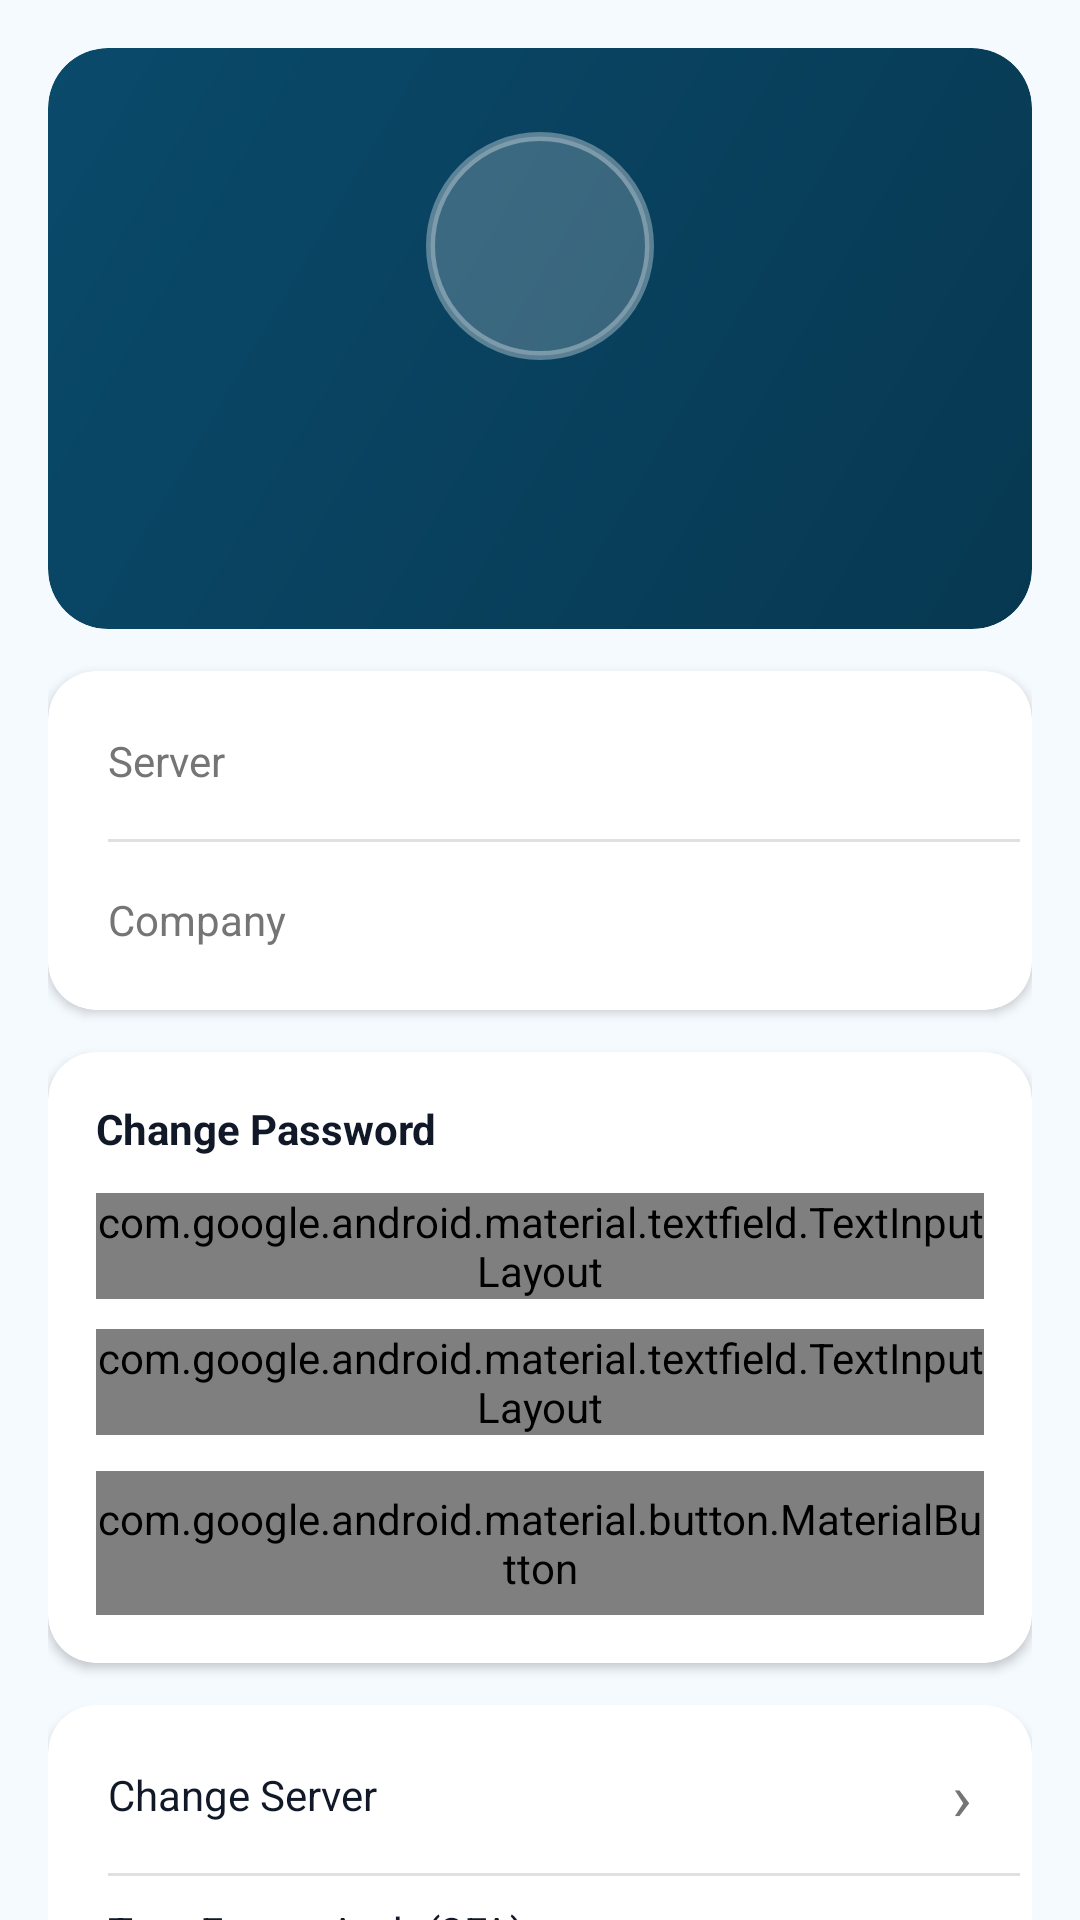

Layout XML and referenced resources for this Android screen:
<!-- AndroidManifest.xml: application theme Theme.FoleyTimePro -->
<!-- res/layout/fragment_profile.xml -->
<?xml version="1.0" encoding="utf-8"?>
<androidx.core.widget.NestedScrollView
    xmlns:android="http://schemas.android.com/apk/res/android"
    xmlns:app="http://schemas.android.com/apk/res-auto"
    android:layout_width="match_parent"
    android:layout_height="match_parent"
    android:background="@color/colorBackground">

    <LinearLayout
        android:layout_width="match_parent"
        android:layout_height="wrap_content"
        android:orientation="vertical"
        android:padding="16dp"
        android:paddingBottom="24dp">

        
        <androidx.cardview.widget.CardView
            android:layout_width="match_parent"
            android:layout_height="wrap_content"
            android:layout_marginBottom="14dp"
            app:cardCornerRadius="20dp"
            app:cardElevation="0dp">
            <LinearLayout
                android:layout_width="match_parent"
                android:layout_height="wrap_content"
                android:orientation="vertical"
                android:gravity="center"
                android:padding="28dp"
                android:background="@drawable/status_card_bg">

                <TextView
                    android:id="@+id/tvInitials"
                    android:layout_width="76dp"
                    android:layout_height="76dp"
                    android:gravity="center"
                    android:textSize="28sp"
                    android:textStyle="bold"
                    android:textColor="#FFFFFF"
                    android:background="@drawable/avatar_bg"
                    android:layout_marginBottom="14dp"/>

                <TextView
                    android:id="@+id/tvFullName"
                    android:layout_width="wrap_content"
                    android:layout_height="wrap_content"
                    android:textSize="20sp"
                    android:textStyle="bold"
                    android:textColor="#FFFFFF"
                    android:layout_marginBottom="3dp"/>

                <TextView
                    android:id="@+id/tvEmail"
                    android:layout_width="wrap_content"
                    android:layout_height="wrap_content"
                    android:textSize="13sp"
                    android:textColor="#AADDFF"/>
            </LinearLayout>
        </androidx.cardview.widget.CardView>

        
        <androidx.cardview.widget.CardView
            android:layout_width="match_parent"
            android:layout_height="wrap_content"
            android:layout_marginBottom="14dp"
            app:cardCornerRadius="16dp"
            app:cardElevation="2dp"
            app:cardBackgroundColor="@color/colorSurface">
            <LinearLayout
                android:layout_width="match_parent"
                android:layout_height="wrap_content"
                android:orientation="vertical"
                android:padding="4dp">

                
                <LinearLayout android:layout_width="match_parent" android:layout_height="52dp"
                    android:orientation="horizontal" android:gravity="center_vertical"
                    android:paddingStart="16dp" android:paddingEnd="16dp">
                    <TextView android:layout_width="0dp" android:layout_height="wrap_content"
                        android:layout_weight="1" android:text="Server"
                        android:textSize="14sp" android:textColor="@color/colorTextSecondary"/>
                    <TextView android:id="@+id/tvServer" android:layout_width="wrap_content"
                        android:layout_height="wrap_content" android:textSize="13sp"
                        android:textColor="@color/colorOnSurface" android:maxLines="1" android:ellipsize="end"/>
                </LinearLayout>

                <View android:layout_width="match_parent" android:layout_height="1dp"
                    android:layout_marginStart="16dp" android:background="@color/colorDivider"/>

                
                <LinearLayout android:layout_width="match_parent" android:layout_height="52dp"
                    android:orientation="horizontal" android:gravity="center_vertical"
                    android:paddingStart="16dp" android:paddingEnd="16dp">
                    <TextView android:layout_width="0dp" android:layout_height="wrap_content"
                        android:layout_weight="1" android:text="Company"
                        android:textSize="14sp" android:textColor="@color/colorTextSecondary"/>
                    <TextView android:id="@+id/tvCompany" android:layout_width="wrap_content"
                        android:layout_height="wrap_content" android:textSize="13sp"
                        android:textColor="@color/colorOnSurface"/>
                </LinearLayout>

            </LinearLayout>
        </androidx.cardview.widget.CardView>

        
        <androidx.cardview.widget.CardView
            android:layout_width="match_parent"
            android:layout_height="wrap_content"
            android:layout_marginBottom="14dp"
            app:cardCornerRadius="16dp"
            app:cardElevation="2dp"
            app:cardBackgroundColor="@color/colorSurface">
            <LinearLayout
                android:layout_width="match_parent"
                android:layout_height="wrap_content"
                android:orientation="vertical"
                android:padding="16dp">

                <TextView android:layout_width="wrap_content" android:layout_height="wrap_content"
                    android:text="Change Password"
                    android:textSize="14sp" android:textStyle="bold"
                    android:textColor="@color/colorOnSurface" android:layout_marginBottom="12dp"/>

                <com.google.android.material.textfield.TextInputLayout
                    android:layout_width="match_parent" android:layout_height="wrap_content"
                    android:layout_marginBottom="10dp"
                    style="@style/Widget.MaterialComponents.TextInputLayout.OutlinedBox"
                    android:hint="New Password">
                    <com.google.android.material.textfield.TextInputEditText
                        android:id="@+id/etNewPassword"
                        android:layout_width="match_parent" android:layout_height="wrap_content"
                        android:inputType="textPassword"/>
                </com.google.android.material.textfield.TextInputLayout>

                <com.google.android.material.textfield.TextInputLayout
                    android:layout_width="match_parent" android:layout_height="wrap_content"
                    android:layout_marginBottom="12dp"
                    style="@style/Widget.MaterialComponents.TextInputLayout.OutlinedBox"
                    android:hint="Confirm Password">
                    <com.google.android.material.textfield.TextInputEditText
                        android:id="@+id/etConfirmPassword"
                        android:layout_width="match_parent" android:layout_height="wrap_content"
                        android:inputType="textPassword"/>
                </com.google.android.material.textfield.TextInputLayout>

                <com.google.android.material.button.MaterialButton
                    android:id="@+id/btnChangePassword"
                    android:layout_width="match_parent" android:layout_height="48dp"
                    android:text="Update Password"
                    app:backgroundTint="@color/colorPrimary" app:cornerRadius="10dp"/>

                <TextView android:id="@+id/tvPasswordMsg"
                    android:layout_width="match_parent" android:layout_height="wrap_content"
                    android:layout_marginTop="8dp" android:gravity="center"
                    android:textSize="12sp" android:visibility="gone"/>
            </LinearLayout>
        </androidx.cardview.widget.CardView>

        
        <androidx.cardview.widget.CardView
            android:layout_width="match_parent"
            android:layout_height="wrap_content"
            android:layout_marginBottom="14dp"
            app:cardCornerRadius="16dp"
            app:cardElevation="2dp"
            app:cardBackgroundColor="@color/colorSurface">
            <LinearLayout
                android:layout_width="match_parent"
                android:layout_height="wrap_content"
                android:orientation="vertical"
                android:padding="4dp">

                
                <LinearLayout android:id="@+id/rowChangeServer"
                    android:layout_width="match_parent" android:layout_height="52dp"
                    android:orientation="horizontal" android:gravity="center_vertical"
                    android:paddingStart="16dp" android:paddingEnd="16dp"
                    android:clickable="true" android:focusable="true"
                    android:background="?attr/selectableItemBackground">
                    <TextView android:layout_width="0dp" android:layout_height="wrap_content"
                        android:layout_weight="1" android:text="Change Server"
                        android:textSize="14sp" android:textColor="@color/colorOnSurface"/>
                    <TextView android:layout_width="wrap_content" android:layout_height="wrap_content"
                        android:text="›" android:textSize="22sp" android:textColor="@color/colorTextSecondary"/>
                </LinearLayout>

                <View android:layout_width="match_parent" android:layout_height="1dp"
                    android:layout_marginStart="16dp" android:background="@color/colorDivider"/>

                
                <LinearLayout android:id="@+id/row2FA"
                    android:layout_width="match_parent" android:layout_height="52dp"
                    android:orientation="horizontal" android:gravity="center_vertical"
                    android:paddingStart="16dp" android:paddingEnd="16dp"
                    android:clickable="true" android:focusable="true"
                    android:background="?attr/selectableItemBackground">
                    <LinearLayout android:layout_width="0dp" android:layout_height="wrap_content"
                        android:layout_weight="1" android:orientation="vertical">
                        <TextView android:layout_width="wrap_content" android:layout_height="wrap_content"
                            android:text="Two-Factor Auth (2FA)"
                            android:textSize="14sp" android:textColor="@color/colorOnSurface"/>
                        <TextView android:id="@+id/tv2FAStatus"
                            android:layout_width="wrap_content" android:layout_height="wrap_content"
                            android:text="Manage via web portal"
                            android:textSize="11sp" android:textColor="@color/colorTextSecondary"/>
                    </LinearLayout>
                    <TextView android:layout_width="wrap_content" android:layout_height="wrap_content"
                        android:text="›" android:textSize="22sp" android:textColor="@color/colorTextSecondary"/>
                </LinearLayout>

            </LinearLayout>
        </androidx.cardview.widget.CardView>

        
        <com.google.android.material.button.MaterialButton
            android:id="@+id/btnLogout"
            android:layout_width="match_parent"
            android:layout_height="52dp"
            android:text="Sign Out"
            android:textSize="15sp"
            android:textStyle="bold"
            app:backgroundTint="@color/colorError"
            app:cornerRadius="14dp"/>

    </LinearLayout>
</androidx.core.widget.NestedScrollView>
<!-- resources referenced by this layout -->
<resources>
  <color name="colorBackground">#F5FAFF</color>
  <color name="colorDivider">#E0E0E0</color>
  <color name="colorError">#E53935</color>
  <color name="colorOnSurface">#111827</color>
  <color name="colorPrimary">#073851</color>
  <color name="colorSurface">#FFFFFF</color>
  <color name="colorTextSecondary">#757575</color>
  <!-- drawable avatar_bg (drawable) -->
  <?xml version="1.0" encoding="utf-8"?>
  <shape xmlns:android="http://schemas.android.com/apk/res/android"
      android:shape="oval">
      <solid android:color="#33FFFFFF"/>
      <stroke android:width="3dp" android:color="#55FFFFFF"/>
  </shape>
  <!-- drawable status_card_bg (drawable) -->
  <?xml version="1.0" encoding="utf-8"?>
  <shape xmlns:android="http://schemas.android.com/apk/res/android"
      android:shape="rectangle">
      <gradient
          android:startColor="#073851"
          android:endColor="#0a4a6b"
          android:angle="135"/>
      <corners android:radius="20dp"/>
  </shape>
  <style name="Theme.FoleyTimePro" parent="Theme.AppCompat.DayNight.NoActionBar">
          <item name="colorPrimary">@color/colorPrimary</item>
          <item name="android:windowBackground">@color/colorBackground</item>
          <item name="android:statusBarColor">@android:color/transparent</item>
          <item name="android:navigationBarColor">@android:color/transparent</item>
          <item name="android:windowDrawsSystemBarBackgrounds">true</item>
      </style>
</resources>
